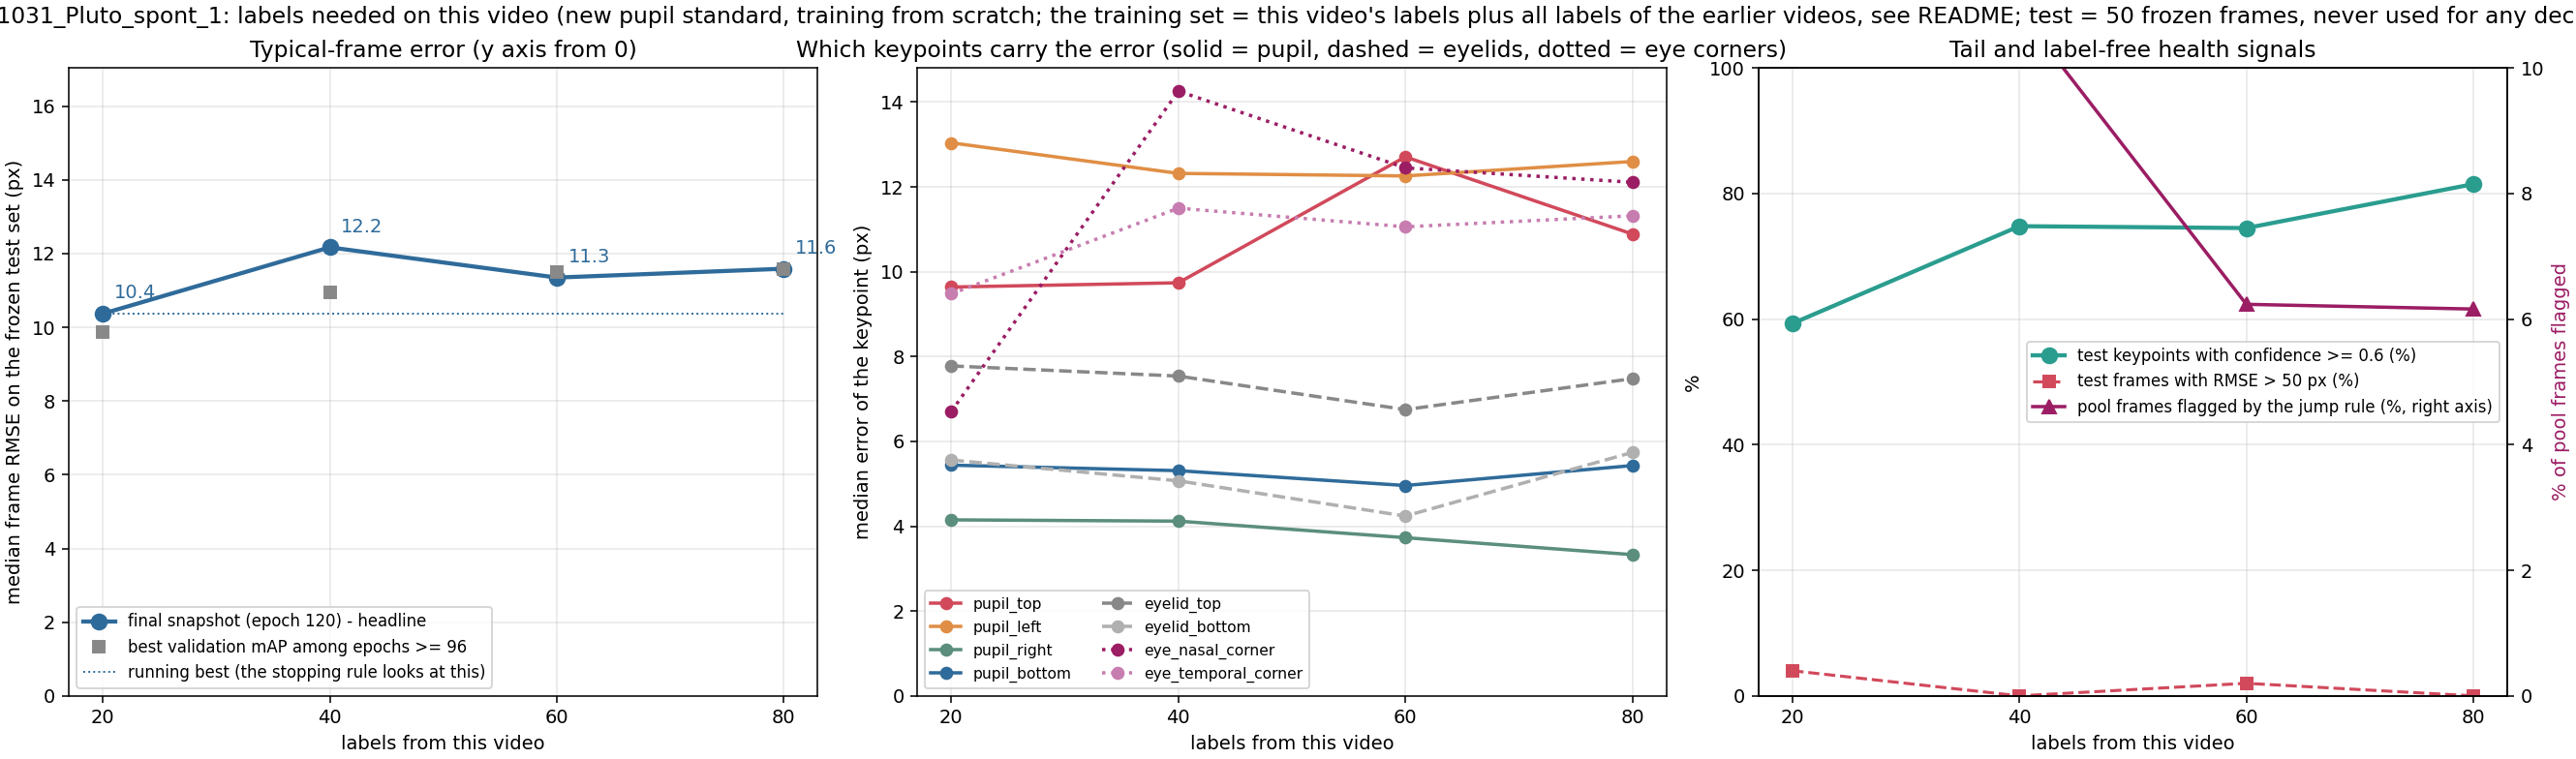

Source data for this figure (header and first rows):
label, unit, seed, training_frames_this_video, median_frame_rmse_px, median_frame_mean_abs_px, overall_rmse_px, p90_frame_rmse_px, frac_frames_rmse_gt_50px, frac_points_conf_ge_0.6, n_test_frames, n_test_points, snapshot_rule, median_pupil_top_px, median_pupil_bottom_px, median_pupil_left_px, median_pupil_right_px, median_eyelid_top_px, median_eyelid_bottom_px, median_eye_nasal_corner_px, median_eye_temporal_corner_px
x020_step01_final, 20251031_Pluto_spont_1, 42, 20, 10.37, 9.27, 31.46, 21.58, 0.04, 0.593, 50, 400, final snapshot (120), 9.64, 5.44, 13.04, 4.15, 7.78, 5.56, 6.71, 9.48
x020_step01_mAPlate, 20251031_Pluto_spont_1, 42, 20, 9.86, 8.61, 42.96, 25.06, 0.08, 0.547, 50, 400, best validation mAP among epochs >= 96 (…, 8.99, 3.45, 12.11, 3.57, 7.34, 4.94, 7.96, 9.84
x040_step02_final, 20251031_Pluto_spont_1, 42, 40, 12.17, 9.72, 14.74, 20.31, 0.0, 0.748, 50, 400, final snapshot (120), 9.74, 5.31, 12.32, 4.12, 7.54, 5.07, 14.26, 11.5
x040_step02_mAPlate, 20251031_Pluto_spont_1, 42, 40, 10.96, 9.17, 14.12, 20.2, 0.0, 0.782, 50, 400, best validation mAP among epochs >= 96 (…, 9.59, 5.08, 11.97, 3.62, 7.78, 3.99, 14.51, 10.1
x060_step03_final, 20251031_Pluto_spont_1, 42, 60, 11.35, 9.58, 21.09, 19.66, 0.02, 0.745, 50, 400, final snapshot (120), 12.71, 4.96, 12.26, 3.73, 6.75, 4.24, 12.45, 11.06
x060_step03_mAPlate, 20251031_Pluto_spont_1, 42, 60, 11.5, 9.68, 13.06, 17.74, 0.0, 0.74, 50, 400, best validation mAP among epochs >= 96 (…, 11.95, 6.01, 10.61, 3.72, 7.44, 5.01, 11.7, 9.6
x080_step04_final, 20251031_Pluto_spont_1, 42, 80, 11.59, 9.5, 14.11, 19.78, 0.0, 0.815, 50, 400, final snapshot (best-120), 10.89, 5.43, 12.6, 3.33, 7.48, 5.74, 12.11, 11.32
x080_step04_mAPlate, 20251031_Pluto_spont_1, 42, 80, 11.59, 9.5, 14.11, 19.78, 0.0, 0.815, 50, 400, best validation mAP among epochs >= 96 (…, 10.89, 5.43, 12.6, 3.33, 7.48, 5.74, 12.11, 11.32
